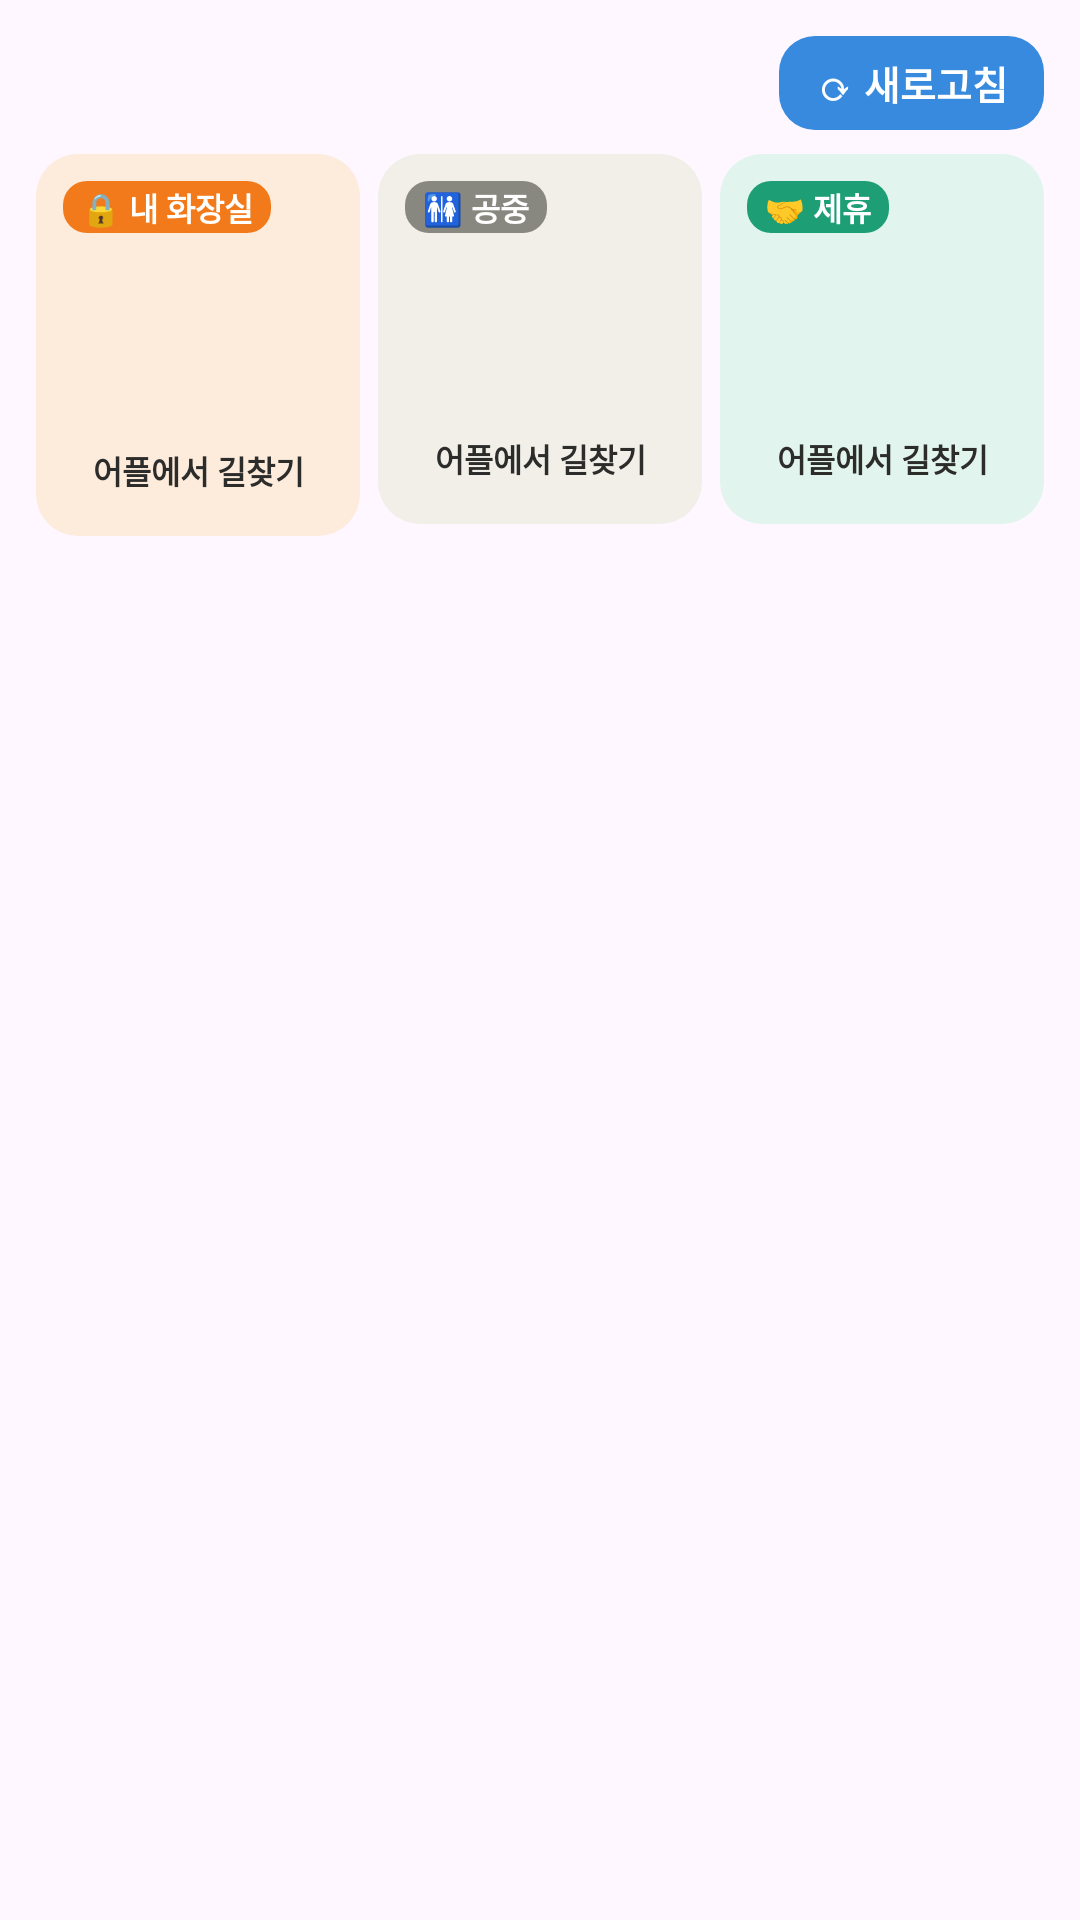

Layout XML and referenced resources for this Android screen:
<!-- AndroidManifest.xml: application theme AppTheme -->
<!-- res/layout/widget_nearest.xml -->
<?xml version="1.0" encoding="utf-8"?>
<FrameLayout xmlns:android="http://schemas.android.com/apk/res/android"
    android:layout_width="match_parent" android:layout_height="match_parent">
<LinearLayout
    android:id="@+id/w_root"
    android:layout_width="match_parent" android:layout_height="wrap_content"
    android:layout_gravity="top"
    android:orientation="vertical" android:padding="12dp"
    android:background="@drawable/widget_bg">

    <LinearLayout android:layout_width="match_parent" android:layout_height="wrap_content"
        android:orientation="horizontal" android:gravity="center_vertical">
        <TextView android:id="@+id/w_title"
            android:layout_width="0dp" android:layout_height="wrap_content" android:layout_weight="1"
            android:textSize="11sp" android:textColor="#888780" android:textStyle="bold"
            android:maxLines="1" android:ellipsize="end" />
        <TextView android:id="@+id/w_refresh"
            android:layout_width="wrap_content" android:layout_height="wrap_content"
            android:text="⟳ 새로고침" android:textSize="13sp" android:textColor="#FFFFFF" android:textStyle="bold"
            android:paddingStart="12dp" android:paddingEnd="12dp" android:paddingTop="6dp" android:paddingBottom="6dp"
            android:background="@drawable/widget_refresh_bg" />
    </LinearLayout>

    <LinearLayout android:layout_width="match_parent" android:layout_height="wrap_content"
        android:layout_marginTop="8dp" android:orientation="horizontal">

        
        <LinearLayout android:id="@+id/w_mine"
            android:layout_width="0dp" android:layout_height="wrap_content" android:layout_weight="1"
            android:layout_marginEnd="3dp" android:orientation="vertical" android:padding="9dp"
            android:background="@drawable/widget_card_mine">
            <TextView android:layout_width="wrap_content" android:layout_height="wrap_content"
                android:text="🔒 내 화장실" android:textSize="10.5sp" android:textColor="#FFFFFF" android:textStyle="bold"
                android:paddingStart="6dp" android:paddingEnd="6dp" android:paddingTop="1dp" android:paddingBottom="1dp"
                android:background="@drawable/widget_tag_orange" />
            <TextView android:id="@+id/w_m_name"
                android:layout_width="match_parent" android:layout_height="wrap_content" android:layout_marginTop="4dp"
                android:textSize="13sp" android:textColor="#2C2C2A" android:textStyle="bold" android:maxLines="1" android:ellipsize="end" />
            <TextView android:id="@+id/w_m_sub"
                android:layout_width="match_parent" android:layout_height="wrap_content"
                android:textSize="11sp" android:textColor="#5F5E5A" android:maxLines="1" android:ellipsize="end" />
            <TextView android:id="@+id/w_m_pw"
                android:layout_width="match_parent" android:layout_height="wrap_content" android:layout_marginTop="2dp"
                android:textSize="16sp" android:textColor="#2C2C2A" android:textStyle="bold" android:maxLines="1" />
            <TextView android:id="@+id/w_m_go"
                android:layout_width="match_parent" android:layout_height="wrap_content" android:layout_marginTop="6dp"
                android:text="어플에서 길찾기" android:gravity="center" android:textSize="10.5sp" android:textColor="#2C2C2A" android:textStyle="bold"
                android:paddingTop="5dp" android:paddingBottom="5dp" android:background="@drawable/widget_btn_bg" />
        </LinearLayout>

        
        <LinearLayout android:id="@+id/w_pub"
            android:layout_width="0dp" android:layout_height="wrap_content" android:layout_weight="1"
            android:layout_marginStart="3dp" android:layout_marginEnd="3dp" android:orientation="vertical" android:padding="9dp"
            android:background="@drawable/widget_card_pub">
            <TextView android:id="@+id/w_p_tag"
                android:layout_width="wrap_content" android:layout_height="wrap_content"
                android:text="🚻 공중" android:textSize="10.5sp" android:textColor="#FFFFFF" android:textStyle="bold"
                android:paddingStart="6dp" android:paddingEnd="6dp" android:paddingTop="1dp" android:paddingBottom="1dp"
                android:background="@drawable/widget_tag_gray" />
            <TextView android:id="@+id/w_p_name"
                android:layout_width="match_parent" android:layout_height="wrap_content" android:layout_marginTop="4dp"
                android:textSize="13sp" android:textColor="#2C2C2A" android:textStyle="bold" android:maxLines="1" android:ellipsize="end" />
            <TextView android:id="@+id/w_p_sub"
                android:layout_width="match_parent" android:layout_height="wrap_content"
                android:textSize="11sp" android:textColor="#5F5E5A" android:maxLines="1" android:ellipsize="end" />
            <TextView android:id="@+id/w_p_pw"
                android:layout_width="match_parent" android:layout_height="wrap_content" android:layout_marginTop="2dp"
                android:textSize="13sp" android:textColor="#5F5E5A" android:textStyle="bold" android:maxLines="1" android:ellipsize="end" />
            <TextView android:id="@+id/w_p_go"
                android:layout_width="match_parent" android:layout_height="wrap_content" android:layout_marginTop="6dp"
                android:text="어플에서 길찾기" android:gravity="center" android:textSize="10.5sp" android:textColor="#2C2C2A" android:textStyle="bold"
                android:paddingTop="5dp" android:paddingBottom="5dp" android:background="@drawable/widget_btn_bg" />
        </LinearLayout>

        
        <LinearLayout android:id="@+id/w_ptn"
            android:layout_width="0dp" android:layout_height="wrap_content" android:layout_weight="1"
            android:layout_marginStart="3dp" android:orientation="vertical" android:padding="9dp"
            android:background="@drawable/widget_card_partner">
            <TextView android:id="@+id/w_t_tag"
                android:layout_width="wrap_content" android:layout_height="wrap_content"
                android:text="🤝 제휴" android:textSize="10.5sp" android:textColor="#FFFFFF" android:textStyle="bold"
                android:paddingStart="6dp" android:paddingEnd="6dp" android:paddingTop="1dp" android:paddingBottom="1dp"
                android:background="@drawable/widget_tag_green" />
            <TextView android:id="@+id/w_t_name"
                android:layout_width="match_parent" android:layout_height="wrap_content" android:layout_marginTop="4dp"
                android:textSize="13sp" android:textColor="#2C2C2A" android:textStyle="bold" android:maxLines="1" android:ellipsize="end" />
            <TextView android:id="@+id/w_t_sub"
                android:layout_width="match_parent" android:layout_height="wrap_content"
                android:textSize="11sp" android:textColor="#5F5E5A" android:maxLines="1" android:ellipsize="end" />
            <TextView android:id="@+id/w_t_pw"
                android:layout_width="match_parent" android:layout_height="wrap_content" android:layout_marginTop="2dp"
                android:textSize="13sp" android:textColor="#0F6E56" android:textStyle="bold" android:maxLines="1" android:ellipsize="end" />
            <TextView android:id="@+id/w_t_go"
                android:layout_width="match_parent" android:layout_height="wrap_content" android:layout_marginTop="6dp"
                android:text="어플에서 길찾기" android:gravity="center" android:textSize="10.5sp" android:textColor="#2C2C2A" android:textStyle="bold"
                android:paddingTop="5dp" android:paddingBottom="5dp" android:background="@drawable/widget_btn_bg" />
        </LinearLayout>
    </LinearLayout>
</LinearLayout>
</FrameLayout>
<!-- resources referenced by this layout -->
<resources>
  <!-- drawable widget_card_mine (drawable) -->
  <?xml version="1.0" encoding="utf-8"?>
  <shape xmlns:android="http://schemas.android.com/apk/res/android" android:shape="rectangle">
      <solid android:color="#FFFDEBDC" />
      <corners android:radius="14dp" />
  </shape>
  <!-- drawable widget_card_partner (drawable) -->
  <?xml version="1.0" encoding="utf-8"?>
  <shape xmlns:android="http://schemas.android.com/apk/res/android" android:shape="rectangle">
      <solid android:color="#FFE1F5EE" />
      <corners android:radius="14dp" />
  </shape>
  <!-- drawable widget_card_pub (drawable) -->
  <?xml version="1.0" encoding="utf-8"?>
  <shape xmlns:android="http://schemas.android.com/apk/res/android" android:shape="rectangle">
      <solid android:color="#FFF1EFE8" />
      <corners android:radius="14dp" />
  </shape>
  <!-- drawable widget_refresh_bg (drawable) -->
  <?xml version="1.0" encoding="utf-8"?>
  <shape xmlns:android="http://schemas.android.com/apk/res/android" android:shape="rectangle">
      <solid android:color="#FF378ADD" />
      <corners android:radius="12dp" />
  </shape>
  <!-- drawable widget_tag_gray (drawable) -->
  <?xml version="1.0" encoding="utf-8"?>
  <shape xmlns:android="http://schemas.android.com/apk/res/android" android:shape="rectangle">
      <solid android:color="#FF888780" />
      <corners android:radius="8dp" />
  </shape>
  <!-- drawable widget_tag_green (drawable) -->
  <?xml version="1.0" encoding="utf-8"?>
  <shape xmlns:android="http://schemas.android.com/apk/res/android" android:shape="rectangle">
      <solid android:color="#FF1D9E75" />
      <corners android:radius="8dp" />
  </shape>
  <!-- drawable widget_tag_orange (drawable) -->
  <?xml version="1.0" encoding="utf-8"?>
  <shape xmlns:android="http://schemas.android.com/apk/res/android" android:shape="rectangle">
      <solid android:color="#FFF27A1A" />
      <corners android:radius="8dp" />
  </shape>
  <style name="AppTheme" parent="Theme.Material3.Light.NoActionBar">
          <item name="colorPrimary">#378ADD</item>
          <item name="colorOnPrimary">#FFFFFF</item>
          <item name="colorSecondary">#1D9E75</item>
          <item name="android:statusBarColor">@android:color/transparent</item>
          <item name="android:navigationBarColor">@android:color/transparent</item>
          <item name="bottomSheetDialogTheme">@style/GlassSheet</item>
      </style>
  <style name="GlassSheet" parent="Theme.Material3.Light.BottomSheetDialog">
          <item name="bottomSheetStyle">@style/GlassSheetStyle</item>
          <item name="android:backgroundDimAmount">0.18</item>
          <item name="colorPrimary">#378ADD</item>
      </style>
  <style name="GlassSheetStyle" parent="Widget.Material3.BottomSheet.Modal">
          <item name="backgroundTint">@android:color/transparent</item>
      </style>
</resources>
